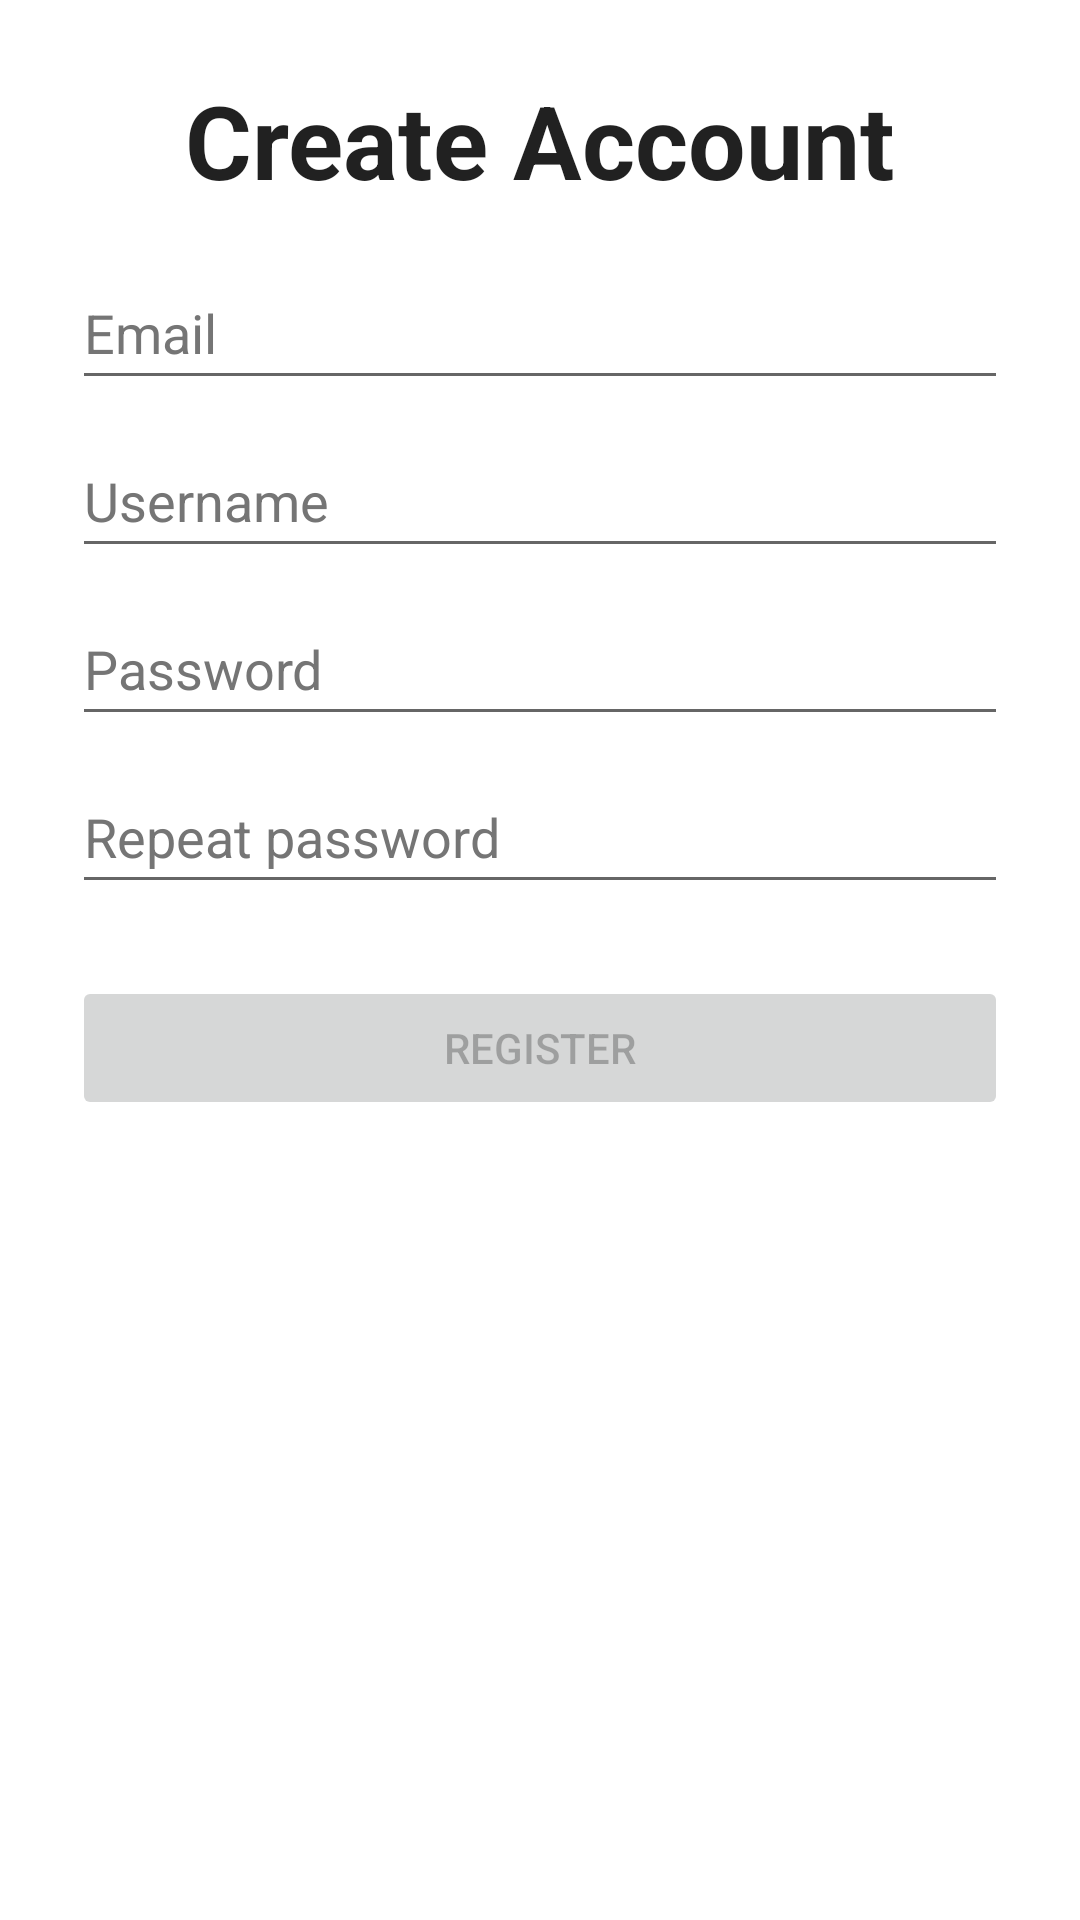

Android layout source for this screen:
<!-- AndroidManifest.xml: application theme Theme.Itadakimasu -->
<!-- res/layout/register_fragment.xml -->
<?xml version="1.0" encoding="utf-8"?>
<androidx.constraintlayout.widget.ConstraintLayout xmlns:android="http://schemas.android.com/apk/res/android"
    xmlns:app="http://schemas.android.com/apk/res-auto"
    xmlns:tools="http://schemas.android.com/tools"
    android:layout_width="match_parent"
    android:layout_height="match_parent"
    tools:context=".ui.register.RegisterFragment">

    <TextView
        android:id="@+id/et_create_account"
        android:layout_width="0dp"
        android:layout_height="wrap_content"
        android:layout_marginStart="8dp"
        android:layout_marginTop="24dp"
        android:layout_marginEnd="8dp"
        android:text="@string/create_account"
        android:textAlignment="center"
        android:textAppearance="@style/TextAppearance.AppCompat.Body1"
        android:textSize="34sp"
        android:textStyle="bold"
        app:layout_constraintEnd_toEndOf="parent"
        app:layout_constraintStart_toStartOf="parent"
        app:layout_constraintTop_toTopOf="parent" />

    <EditText
        android:id="@+id/et_new_password"
        android:layout_width="0dp"
        android:layout_height="wrap_content"
        android:layout_marginTop="8dp"
        android:autofillHints="@string/prompt_password"
        android:ems="10"
        android:hint="@string/prompt_password"
        android:inputType="textPassword"
        android:minHeight="48dp"
        android:selectAllOnFocus="true"
        android:textColorHint="#757575"
        app:layout_constraintEnd_toEndOf="@+id/et_new_email"
        app:layout_constraintHorizontal_bias="0.0"
        app:layout_constraintStart_toStartOf="@+id/et_new_email"
        app:layout_constraintTop_toBottomOf="@+id/et_new_username" />

    <EditText
        android:id="@+id/et_repeat_password"
        android:layout_width="0dp"
        android:layout_height="wrap_content"
        android:layout_marginTop="8dp"
        android:autofillHints="@string/prompt_repeat_password"
        android:ems="10"
        android:hint="@string/prompt_repeat_password"
        android:imeOptions="actionDone"
        android:inputType="textPassword"
        android:minHeight="48dp"
        android:selectAllOnFocus="true"
        android:textColorHint="#757575"
        app:layout_constraintEnd_toEndOf="@+id/et_new_password"
        app:layout_constraintStart_toStartOf="@+id/et_new_password"
        app:layout_constraintTop_toBottomOf="@+id/et_new_password" />

    <EditText
        android:id="@+id/et_new_email"
        android:layout_width="0dp"
        android:layout_height="wrap_content"
        android:layout_marginStart="24dp"
        android:layout_marginTop="16dp"
        android:layout_marginEnd="24dp"
        android:autofillHints="@string/prompt_email"
        android:hint="@string/prompt_email"
        android:inputType="textEmailAddress"
        android:minHeight="48dp"
        android:selectAllOnFocus="true"
        android:textColorHint="#757575"
        app:layout_constraintEnd_toEndOf="parent"
        app:layout_constraintStart_toStartOf="parent"
        app:layout_constraintTop_toBottomOf="@+id/et_create_account" />

    <Button
        android:id="@+id/bt_create_account"
        android:layout_width="0dp"
        android:layout_height="wrap_content"
        android:layout_marginStart="24dp"
        android:layout_marginTop="24dp"
        android:layout_marginEnd="24dp"
        android:enabled="false"
        android:text="@string/action_register"
        app:layout_constraintEnd_toEndOf="parent"
        app:layout_constraintStart_toStartOf="parent"
        app:layout_constraintTop_toBottomOf="@+id/et_repeat_password" />

    <ProgressBar
        android:id="@+id/pb_register_progress"
        style="?android:attr/progressBarStyle"
        android:layout_width="wrap_content"
        android:layout_height="wrap_content"
        android:layout_marginBottom="24dp"
        android:visibility="gone"
        app:layout_constraintBottom_toBottomOf="parent"
        app:layout_constraintEnd_toEndOf="parent"
        app:layout_constraintStart_toStartOf="parent" />

    <EditText
        android:id="@+id/et_new_username"
        android:layout_width="0dp"
        android:layout_height="wrap_content"
        android:layout_marginStart="24dp"
        android:layout_marginTop="8dp"
        android:layout_marginEnd="24dp"
        android:autofillHints="@string/prompt_username"
        android:ems="10"
        android:hint="@string/prompt_username"
        android:inputType="textPersonName"
        android:minHeight="48dp"
        android:selectAllOnFocus="true"
        android:textColorHint="#757575"
        app:layout_constraintEnd_toEndOf="parent"
        app:layout_constraintStart_toStartOf="parent"
        app:layout_constraintTop_toBottomOf="@+id/et_new_email" />
</androidx.constraintlayout.widget.ConstraintLayout>
<!-- resources referenced by this layout -->
<resources>
  <string name="action_register">Register</string>
  <string name="create_account">Create Account</string>
  <string name="prompt_email" translatable="false">Email</string>
  <string name="prompt_password">Password</string>
  <string name="prompt_repeat_password">Repeat password</string>
  <string name="prompt_username">Username</string>
  <style name="Theme.Itadakimasu" parent="Theme.MaterialComponents.DayNight.NoActionBar">
          
          <item name="colorPrimary">@color/primaryColor</item>
          <item name="colorPrimaryVariant">@color/primaryDarkColor</item>
          <item name="colorOnPrimary">@color/black</item>
          
          <item name="colorSecondary">@color/secondaryColor</item>
          <item name="colorSecondaryVariant">@color/secondaryDarkColor</item>
          <item name="colorOnSecondary">@color/black</item>
          
          <item name="android:statusBarColor" tools:targetApi="l">?attr/colorPrimaryVariant</item>
          
          <item name="windowNoTitle">true</item>
  
      </style>
  <color name="primaryColor">#ff7043</color>
  <color name="primaryDarkColor">#c63f17</color>
  <color name="black">#FF000000</color>
  <color name="secondaryColor">#e53935</color>
  <color name="secondaryDarkColor">#ab000d</color>
</resources>
